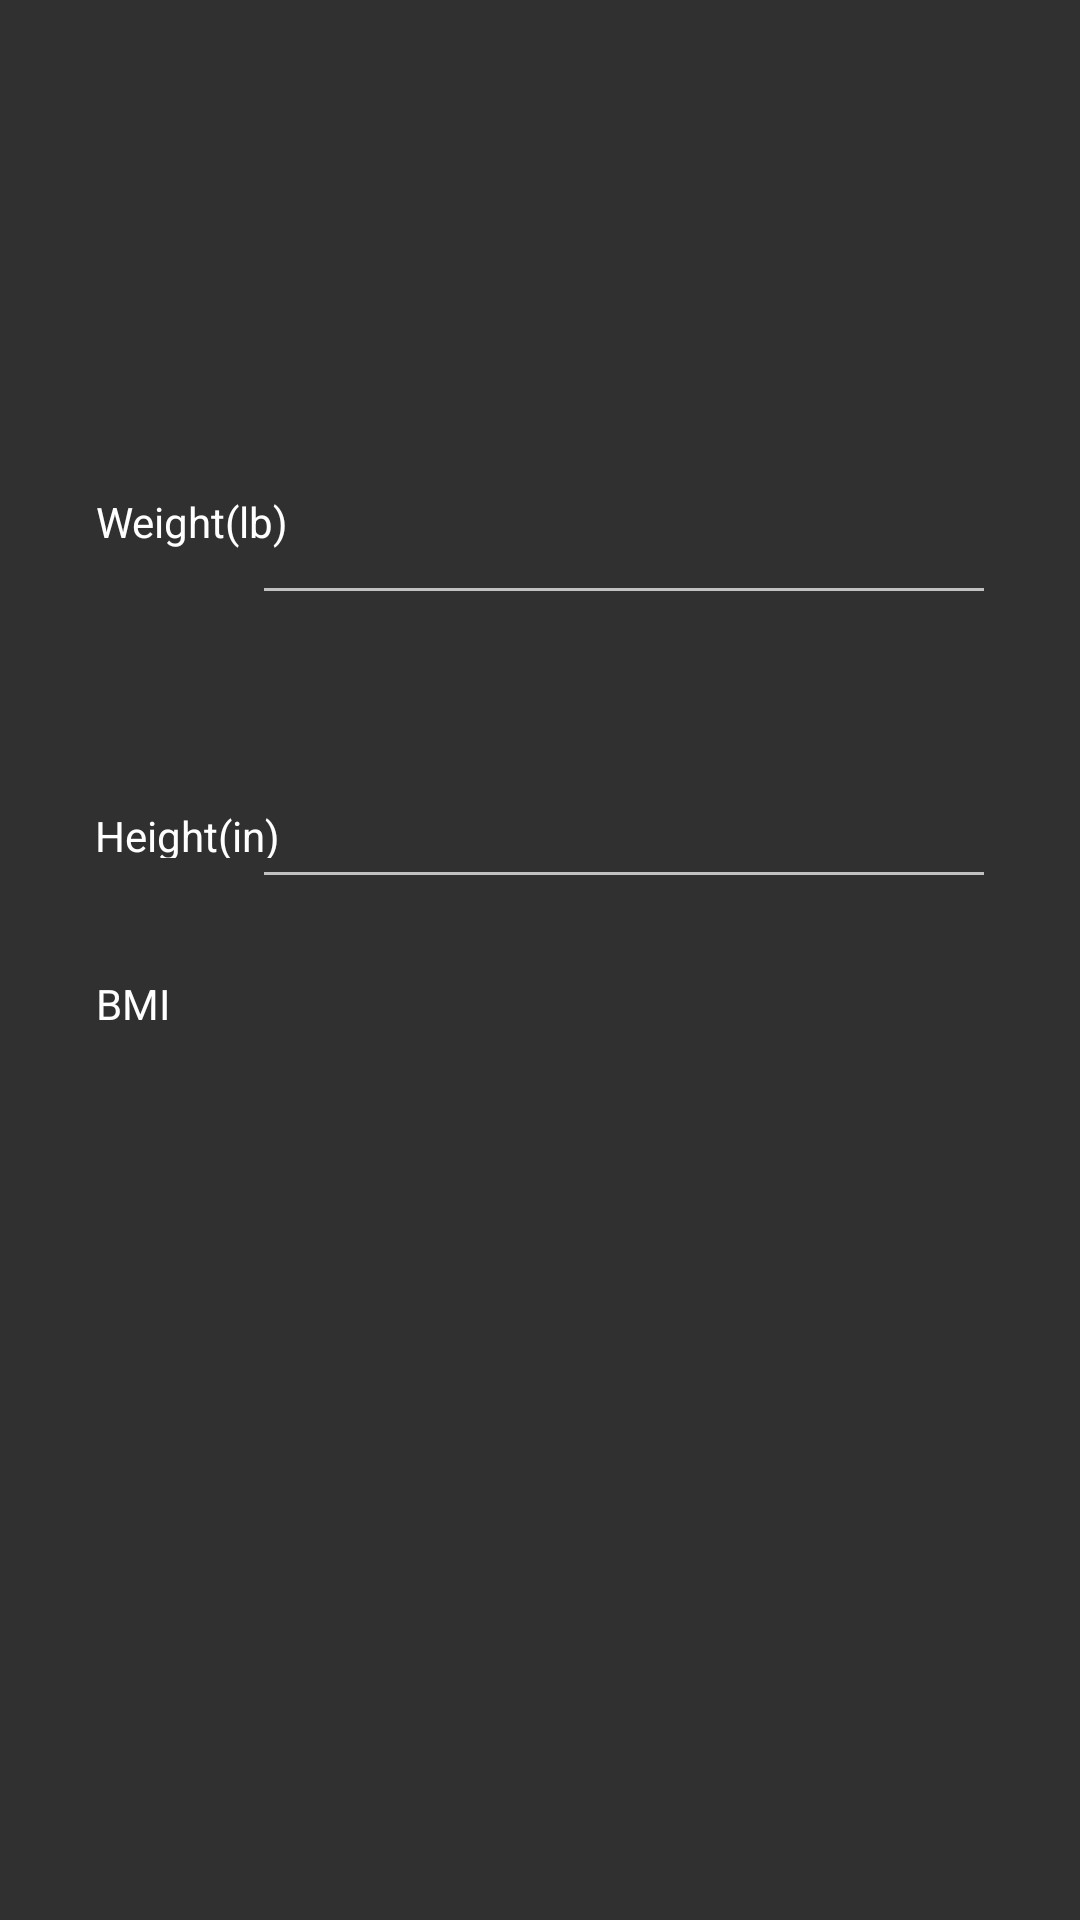

Reconstruct the res/layout file that produces this screen, plus the resources it refers to.
<!-- AndroidManifest.xml: application theme Theme.AppCompat -->
<!-- res/layout/activity_user.xml -->
<?xml version="1.0" encoding="utf-8"?>

<android.support.constraint.ConstraintLayout xmlns:android="http://schemas.android.com/apk/res/android"
    xmlns:app="http://schemas.android.com/apk/res-auto"
    xmlns:tools="http://schemas.android.com/tools"
    android:id="@+id/HomeActivity"
    android:layout_width="match_parent"
    android:layout_height="match_parent"
    android:background="@drawable/drawable_animation_list"
    tools:context=".UserProfile">

    <Button
        android:id="@+id/cancel4"
        style="@style/Widget.AppCompat.Button.Borderless.Colored"
        android:layout_width="wrap_content"
        android:layout_height="wrap_content"
        android:layout_marginStart="16dp"
        android:layout_marginLeft="16dp"
        android:layout_marginTop="16dp"
        android:layout_marginEnd="307dp"
        android:layout_marginRight="307dp"
        android:layout_marginBottom="40dp"
        app:layout_constraintBottom_toTopOf="@+id/buttonlayout"
        app:layout_constraintEnd_toEndOf="parent"
        app:layout_constraintStart_toStartOf="parent"
        app:layout_constraintTop_toTopOf="parent"
        tools:text="Button" />

    <android.support.design.widget.TextInputLayout
        android:id="@+id/textInputLayout"
        android:layout_width="248dp"
        android:layout_height="57dp"
        android:layout_marginStart="8dp"
        android:layout_marginLeft="8dp"
        android:layout_marginTop="8dp"
        android:layout_marginEnd="28dp"
        android:layout_marginRight="28dp"
        android:layout_marginBottom="8dp"
        android:textColor="@color/colorAccent"
        app:layout_constraintBottom_toBottomOf="parent"
        app:layout_constraintEnd_toEndOf="parent"
        app:layout_constraintHorizontal_bias="1.0"
        app:layout_constraintStart_toStartOf="parent"
        app:layout_constraintTop_toTopOf="parent"
        app:layout_constraintVertical_bias="0.247">

        <android.support.design.widget.TextInputEditText
            android:id="@+id/w"
            android:layout_width="match_parent"
            android:layout_height="match_parent"
            android:inputType="number" />
    </android.support.design.widget.TextInputLayout>

    <android.support.design.widget.TextInputLayout
        android:id="@+id/textInputLayout2"
        android:layout_width="248dp"
        android:layout_height="66dp"
        android:layout_marginStart="8dp"
        android:layout_marginLeft="8dp"
        android:layout_marginTop="8dp"
        android:layout_marginEnd="28dp"
        android:layout_marginRight="28dp"
        android:layout_marginBottom="8dp"
        android:textColor="@color/colorAccent"
        app:layout_constraintBottom_toBottomOf="parent"
        app:layout_constraintEnd_toEndOf="parent"
        app:layout_constraintHorizontal_bias="1.0"
        app:layout_constraintStart_toStartOf="parent"
        app:layout_constraintTop_toTopOf="parent"
        app:layout_constraintVertical_bias="0.429">

        <android.support.design.widget.TextInputEditText
            android:id="@+id/h"
            android:layout_width="match_parent"
            android:layout_height="wrap_content"
            android:inputType="number" />
    </android.support.design.widget.TextInputLayout>

    <TextView
        android:layout_width="76dp"
        android:layout_height="20dp"
        android:text="Weight(lb)"
        android:textColor="@color/colorAccent"
        app:layout_constraintBottom_toBottomOf="parent"
        app:layout_constraintHorizontal_bias="0.113"
        app:layout_constraintLeft_toLeftOf="parent"
        app:layout_constraintRight_toRightOf="parent"
        app:layout_constraintTop_toTopOf="parent"
        app:layout_constraintVertical_bias="0.265" />

    <TextView
        android:id="@+id/textView"
        android:layout_width="88dp"
        android:layout_height="17dp"
        android:text="Height(in)"
        android:textColor="@color/colorAccent"
        app:layout_constraintBottom_toBottomOf="parent"
        app:layout_constraintEnd_toEndOf="parent"
        app:layout_constraintHorizontal_bias="0.117"
        app:layout_constraintStart_toStartOf="parent"
        app:layout_constraintTop_toTopOf="parent"
        app:layout_constraintVertical_bias="0.432" />

    <TextView
        android:id="@+id/textView2"
        android:layout_width="76dp"
        android:layout_height="20dp"
        android:text="BMI"
        android:textColor="@color/colorAccent"
        app:layout_constraintBottom_toBottomOf="parent"
        app:layout_constraintEnd_toEndOf="parent"
        app:layout_constraintHorizontal_bias="0.113"
        app:layout_constraintStart_toStartOf="parent"
        app:layout_constraintTop_toTopOf="parent"
        app:layout_constraintVertical_bias="0.524" />

    <TextView
        android:id="@+id/bmi"
        android:layout_width="76dp"
        android:layout_height="20dp"
        android:textColor="@color/colorAccent"
        app:layout_constraintBottom_toBottomOf="parent"
        app:layout_constraintEnd_toEndOf="parent"
        app:layout_constraintHorizontal_bias="0.086"
        app:layout_constraintStart_toEndOf="@+id/textView2"
        app:layout_constraintTop_toTopOf="parent"
        app:layout_constraintVertical_bias="0.524" />

    <Button
        android:id="@+id/calc"
        android:layout_width="wrap_content"
        android:layout_height="47dp"
        android:layout_marginStart="268dp"
        android:layout_marginLeft="268dp"
        android:layout_marginEnd="8dp"
        android:layout_marginRight="8dp"
        android:layout_marginBottom="420dp"
        android:text="calculate"
        android:textColor="@color/colorAccent"
        app:layout_constraintBottom_toBottomOf="parent"
        app:layout_constraintEnd_toEndOf="parent"
        app:layout_constraintHorizontal_bias="0.393"
        app:layout_constraintStart_toStartOf="parent"
        app:layout_constraintTop_toBottomOf="@+id/bmi"
        app:layout_constraintVertical_bias="0.0" />

    <TextView
        android:id="@+id/name"
        android:layout_width="wrap_content"
        android:layout_height="wrap_content"
        android:layout_marginStart="8dp"
        android:layout_marginLeft="8dp"
        android:layout_marginTop="16dp"
        android:layout_marginEnd="8dp"
        android:layout_marginRight="8dp"
        android:layout_marginBottom="8dp"
        android:textColor="@color/colorAccent"
        app:layout_constraintBottom_toBottomOf="parent"
        app:layout_constraintEnd_toEndOf="parent"
        app:layout_constraintHorizontal_bias="0.116"
        app:layout_constraintStart_toStartOf="parent"
        app:layout_constraintTop_toTopOf="parent"
        app:layout_constraintVertical_bias="0.154" />

</android.support.constraint.ConstraintLayout>
<!-- resources referenced by this layout -->
<resources>
  <color name="colorAccent">#FFFFFF</color>
  <!-- drawable drawable_animation_list (drawable) -->
  <?xml version="1.0" encoding="utf-8"?>
  <animation-list xmlns:android="http://schemas.android.com/apk/res/android">
      <item
          android:drawable="@drawable/drawable_purple_gradient"
          android:duration="6000" />
      <item
          android:drawable="@drawable/drawable_blue_gradient"
          android:duration="6000" />
  </animation-list>
</resources>
